Run: headless pygame with SDL's dummy video driver; simulated clock (each Clock.tick advances the game by its frame time, no real sleeping); random seed 0; keys injected as events and as key.get_pressed() state; no mouse input.
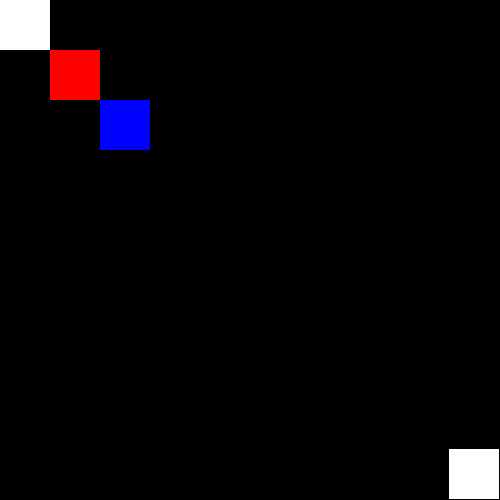
Frame 1 of 4 · flips 1–60 · no input
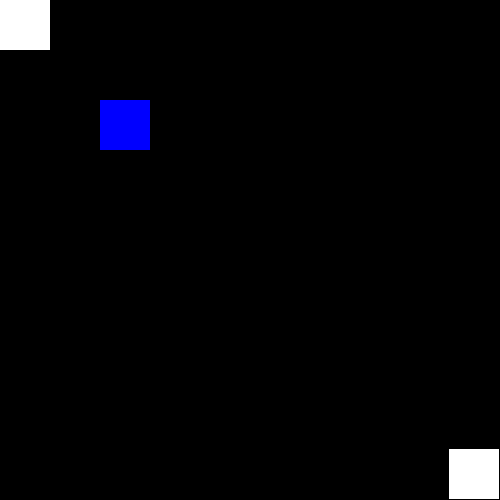
Frame 2 of 4 · flips 61–180 · tapped SPACE, RETURN · held RIGHT (→), D
Frame 3 of 4 · flips 181–300 · held DOWN (↓), S · screen unchanged from frame 2, image omitted
Frame 4 of 4 · flips 301–420 · held LEFT (←), A, UP (↑), W · screen same as frame 1, image omitted

The pygame program that drew these frames:

import pygame
import random

pygame.init()

win = pygame.display.set_mode((500, 500))

pygame.display.set_caption("HaHa")

x_red = 50
y_red = 50
x_blue = 100
y_blue = 100
robot_width = 50
robot_height = 50
obs_width = 50
obs_height = 50

vel = 5

location = []
obs_1 = []
obs_2 = []
obs_2_1 = []

for i in range(0, 500):
    obs_1.append(1)

for i in range(0, 5):
    for j in range(0, 100):
        if j < 50:
            obs_2.append(1)
        else:
            obs_2.append(0)

# for i in range(0, 99):
#     if i < 50:
#         obs_2_1.append(1)
#     else:
#         obs_2_1.append(0)

# for i in range(0, 5):
#     obs_2.append(obs_2_1)

for i in range(0, 10):
    for j in range(0, 50):
        if i%2 == 0:
            location.append(obs_1)
        else:
            location.append(obs_2)

print(location)

        
# for i in range(0, 40):
#     r1 = random.randint(40, 460)
#     r2 = random.randint(40, 460)
#     location.append((r1, r2))


run = True
blue_move = pygame.USEREVENT
pygame.time.set_timer(blue_move, 1000)

while run:
    pygame.time.delay(100)
    
    for event in pygame.event.get():
        if event.type == pygame.QUIT:
            run = False
        if event.type == blue_move: 
            if x_blue <= 500:
                x_blue += vel
            elif y_blue <= 500:
                y_blue += vel

    keys = pygame.key.get_pressed()

    if keys[pygame.K_LEFT]:
        x_red -= vel
    if keys[pygame.K_RIGHT]:
        x_red += vel
    if keys[pygame.K_UP]:
        y_red -= vel
    if keys[pygame.K_DOWN]:
        y_red += vel
    
    win.fill((0))
    pygame.draw.rect(win, (255, 0, 0), (x_red, y_red, robot_width, robot_height))
    pygame.draw.rect(win, (0, 0, 255), (x_blue, y_blue, robot_width, robot_height))
    pygame.draw.rect(win, (255, 255, 255), (0, 0, obs_width, obs_height))
    pygame.draw.rect(win, (255, 255, 255), (449, 449, obs_width, obs_height))
    # for i in range(0, 10):
    #     for j in range(0, 10):
    #         if location[i * 50][j * 50] == 1:
    #             pygame.draw.rect(win, (255, 255, 255), (i * 50, j * 50, obs_width, obs_height))

    # for i in range(0, 500):
    #     for j in range(0, 500):
    #         if location[i][j] == 1:
    #             pygame.draw.rect(win, (255, 255, 255), (i, j, 1, 1))
        # pygame.draw.rect(win, (255, 255, 255), (l[0], l[1], 1, 1))

    pygame.display.update()

pygame.quit()
